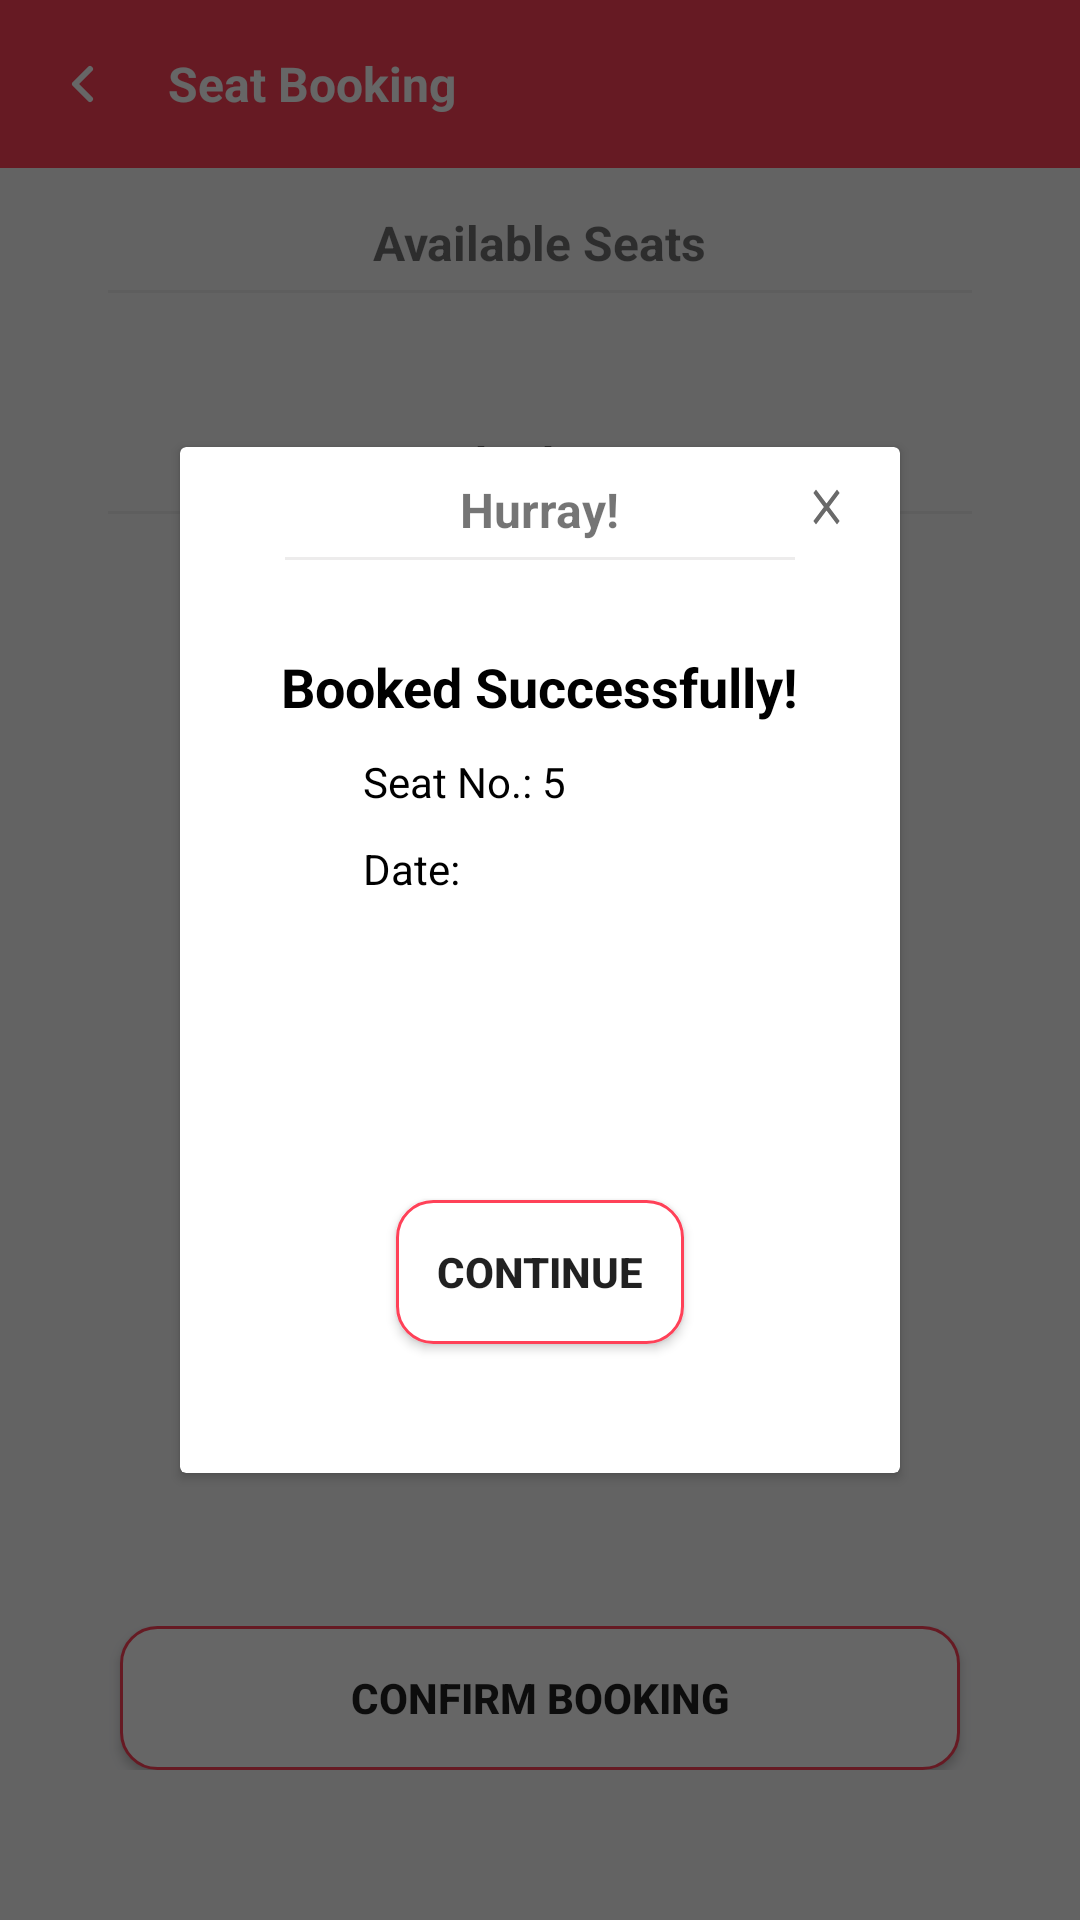

The Android layout XML behind this screen, and the referenced resources:
<!-- AndroidManifest.xml: application theme Theme.SeatBooking -->
<!-- res/layout/activity_available_seats.xml -->
<?xml version="1.0" encoding="utf-8"?>
<RelativeLayout xmlns:android="http://schemas.android.com/apk/res/android"
    xmlns:tools="http://schemas.android.com/tools"
    android:layout_width="match_parent"
    android:layout_height="match_parent"
    android:background="#F8F8F9"
    tools:context="com.dishIT.seatbooking.activities.AvailableSeats">

    <LinearLayout
        android:id="@+id/header_title"
        android:layout_width="match_parent"
        android:layout_height="wrap_content"
        android:background="@color/red"
        android:gravity="center_vertical"
        android:padding="16dp">

        <ImageView
            android:id="@+id/back_arrow"
            android:layout_width="wrap_content"
            android:layout_height="wrap_content"
            android:clickable="true"
            android:contentDescription="back arrow"
            android:focusable="true"
            android:paddingEnd="16dp"
            android:src="@drawable/ic_back_arrow" />

        <TextView
            android:id="@+id/tv_actionbar"
            android:layout_width="wrap_content"
            android:layout_height="wrap_content"
            android:text="Seat Booking"
            android:textColor="@color/white"
            android:textSize="16sp"
            android:textStyle="bold" />
    </LinearLayout>

    <LinearLayout
        android:id="@+id/seats"
        android:layout_width="match_parent"
        android:layout_height="wrap_content"
        android:layout_below="@+id/header_title"
        android:layout_marginBottom="100dp"
        android:orientation="vertical">

        <LinearLayout
            android:layout_width="match_parent"
            android:layout_height="0dp"
            android:layout_weight="1"
            android:orientation="vertical"
            >

            <TextView
                android:id="@+id/AvailableSeatsText"
                android:layout_width="wrap_content"
                android:layout_height="wrap_content"
                android:layout_gravity="center_horizontal"
                android:text="Available Seats"
                android:layout_marginTop="14dp"
                android:textSize="16sp"
                android:textStyle="bold"/>

            <View
                android:layout_width="match_parent"
                android:layout_height="1dp"
                android:layout_marginTop="5dp"
                android:layout_marginHorizontal="36dp"
                android:background="@color/grey"/>

            <androidx.recyclerview.widget.RecyclerView
                android:id="@+id/AvailableSeats"
                android:layout_width="match_parent"
                android:layout_height="wrap_content"
                android:layout_marginStart="16dp"
                android:layout_marginTop="16dp"
                android:layout_marginEnd="16dp"
                android:layout_marginBottom="16dp"
                android:clipToPadding="false"
                android:nestedScrollingEnabled="true" />
        </LinearLayout>

        <LinearLayout
            android:layout_width="match_parent"
            android:layout_height="0dp"
            android:layout_weight="1"
            android:orientation="vertical">


            <TextView
                android:id="@+id/bookedSeatsText"
                android:layout_width="wrap_content"
                android:layout_height="wrap_content"
                android:layout_gravity="center_horizontal"
                android:text="Booked Seats"
                android:layout_marginTop="14dp"
                android:textSize="16sp"
                android:textStyle="bold"/>

            <View
                android:layout_width="match_parent"
                android:layout_height="1dp"
                android:layout_marginTop="5dp"
                android:layout_marginHorizontal="36dp"
                android:background="@color/grey"/>

            <androidx.recyclerview.widget.RecyclerView
                android:id="@+id/BookedSeats"
                android:layout_width="match_parent"
                android:layout_height="wrap_content"
                android:layout_marginStart="16dp"
                android:layout_marginTop="16dp"
                android:layout_marginEnd="16dp"
                android:layout_marginBottom="16dp"
                android:clipToPadding="false"
                android:nestedScrollingEnabled="true" />
        </LinearLayout>

    </LinearLayout>

    <RelativeLayout
        android:layout_width="wrap_content"
        android:layout_height="wrap_content"
        android:layout_alignParentBottom="true"
        android:layout_centerHorizontal="true"
        android:layout_marginTop="20dp"
        android:layout_marginBottom="50dp">

        <Button
            android:id="@+id/btn"
            android:layout_width="match_parent"
            android:layout_height="wrap_content"
            android:layout_marginHorizontal="40dp"
            android:background="@drawable/red_border"
            android:text="Confirm Booking"
            android:textStyle="bold" />
    </RelativeLayout>

    <RelativeLayout
        android:id="@+id/booking_confirm_layout"
        android:layout_width="wrap_content"
        android:layout_height="wrap_content">

        <include
            android:id="@+id/success_popup"
            layout="@layout/booked_succesfully_popup" />
    </RelativeLayout>

</RelativeLayout>
<!-- res/layout/booked_succesfully_popup.xml (included above) -->
<?xml version="1.0" encoding="utf-8"?>
<RelativeLayout xmlns:android="http://schemas.android.com/apk/res/android"
    android:layout_width="match_parent"
    android:layout_height="match_parent"
    android:background="#99000000">

    <androidx.cardview.widget.CardView
        android:layout_width="match_parent"
        android:layout_height="wrap_content"
        android:layout_centerInParent="true"
        android:layout_marginHorizontal="60dp"
        android:background="#F8F8F9"
        style="@style/CardView_1"
        android:padding="12dp">

        <ImageView
            android:layout_width="wrap_content"
            android:layout_height="wrap_content"
            android:layout_gravity="end"
            android:layout_marginHorizontal="17dp"
            android:layout_marginVertical="10dp"
            android:src="@drawable/close"
            android:layout_marginTop="5dp"/>

        <LinearLayout
            android:layout_width="match_parent"
            android:layout_height="match_parent"
            android:layout_marginHorizontal="17dp"
            android:layout_marginVertical="10dp"
            android:orientation="vertical">

            <TextView
                android:layout_width="wrap_content"
                android:layout_height="wrap_content"
                android:text="Hurray!"
                android:layout_gravity="center_horizontal"
                android:textStyle="bold"
                android:textSize="16sp"/>

            <View
                android:layout_width="match_parent"
                android:layout_height="1dp"
                android:layout_marginTop="5dp"
                android:layout_marginHorizontal="18dp"
                android:background="@color/grey"/>

            <TextView
                android:layout_width="wrap_content"
                android:layout_height="wrap_content"
                android:layout_marginTop="30dp"
                android:text="Booked Successfully!"
                android:layout_gravity="center_horizontal"
                android:textSize="18dp"
                android:textStyle="bold"
                android:textColor="@color/black"/>

            <TextView
                android:id="@+id/seat_no"
                android:layout_width="wrap_content"
                android:layout_height="wrap_content"
                android:text="Seat No.: 5"
                android:layout_marginStart="44dp"
                android:layout_marginTop="10dp"
                android:textSize="14dp"
                android:textColor="@color/black"/>

            <LinearLayout
                android:layout_width="wrap_content"
                android:layout_height="wrap_content"
                android:layout_marginTop="10dp">

                <TextView
                    android:layout_width="wrap_content"
                    android:layout_height="wrap_content"
                    android:text="Date:"
                    android:layout_marginStart="44dp"
                    android:textSize="14dp"
                    android:textColor="@color/black"/>

                <androidx.recyclerview.widget.RecyclerView
                    android:id="@+id/booking_dates"
                    android:layout_width="wrap_content"
                    android:layout_height="100dp"
                    android:nestedScrollingEnabled="true"
                    android:layout_marginStart="28dp" />

            </LinearLayout>

            <Button
                android:layout_width="match_parent"
                android:layout_height="wrap_content"
                android:background="@drawable/red_border"
                android:text="Continue"
                android:textStyle="bold"
                android:layout_marginHorizontal="55dp"
                android:layout_alignParentBottom="true"
                android:layout_marginTop="20dp"
                android:layout_marginBottom="33dp"/>

        </LinearLayout>


    </androidx.cardview.widget.CardView>
</RelativeLayout>
<!-- resources referenced by this layout -->
<resources>
  <color name="black">#FF000000</color>
  <color name="grey">#FFEDECEC</color>
  <color name="red">#FFFF4158</color>
  <color name="white">#FFFFFFFF</color>
  <!-- drawable close (drawable) -->
  <vector android:height="20dp" android:tint="#6A6A6A"
      android:viewportHeight="24" android:viewportWidth="24"
      android:width="15dp" xmlns:android="http://schemas.android.com/apk/res/android">
      <path android:fillColor="@android:color/white" android:pathData="M19,6.41L17.59,5 12,10.59 6.41,5 5,6.41 10.59,12 5,17.59 6.41,19 12,13.41 17.59,19 19,17.59 13.41,12z"/>
  </vector>
  <!-- drawable ic_back_arrow (drawable) -->
  <vector xmlns:android="http://schemas.android.com/apk/res/android"
      android:width="24dp"
      android:height="24dp"
      android:viewportWidth="24"
      android:viewportHeight="24">
      <path
          android:pathData="M14,17L9,12L14,7"
          android:strokeLineJoin="round"
          android:strokeWidth="2"
          android:fillColor="#00000000"
          android:strokeColor="#FFFFFF"
          android:strokeLineCap="round"/>
  </vector>
  <!-- drawable red_border (drawable) -->
  <?xml version="1.0" encoding="utf-8"?>
  <shape xmlns:android="http://schemas.android.com/apk/res/android"
      android:shape="rectangle">
  
      <solid android:color="#FFFFFF" />
  
      <corners android:radius="12dp" />
  
      <stroke
          android:width="1dp"
          android:color="@color/red" />
  
  </shape>
  <style name="Theme.SeatBooking" parent="Theme.MaterialComponents.DayNight.DarkActionBar">
          
          <item name="colorPrimary">@color/red</item>
          <item name="colorPrimaryVariant">@color/red</item>
          <item name="colorOnPrimary">@color/white</item>
          
          <item name="colorSecondary">@color/teal_200</item>
          <item name="colorSecondaryVariant">@color/teal_700</item>
          <item name="colorOnSecondary">@color/black</item>
          
          <item name="android:statusBarColor">?attr/colorPrimaryVariant</item>
          
      </style>
  <color name="teal_200">#FF03DAC5</color>
  <color name="teal_700">#FF018786</color>
</resources>
